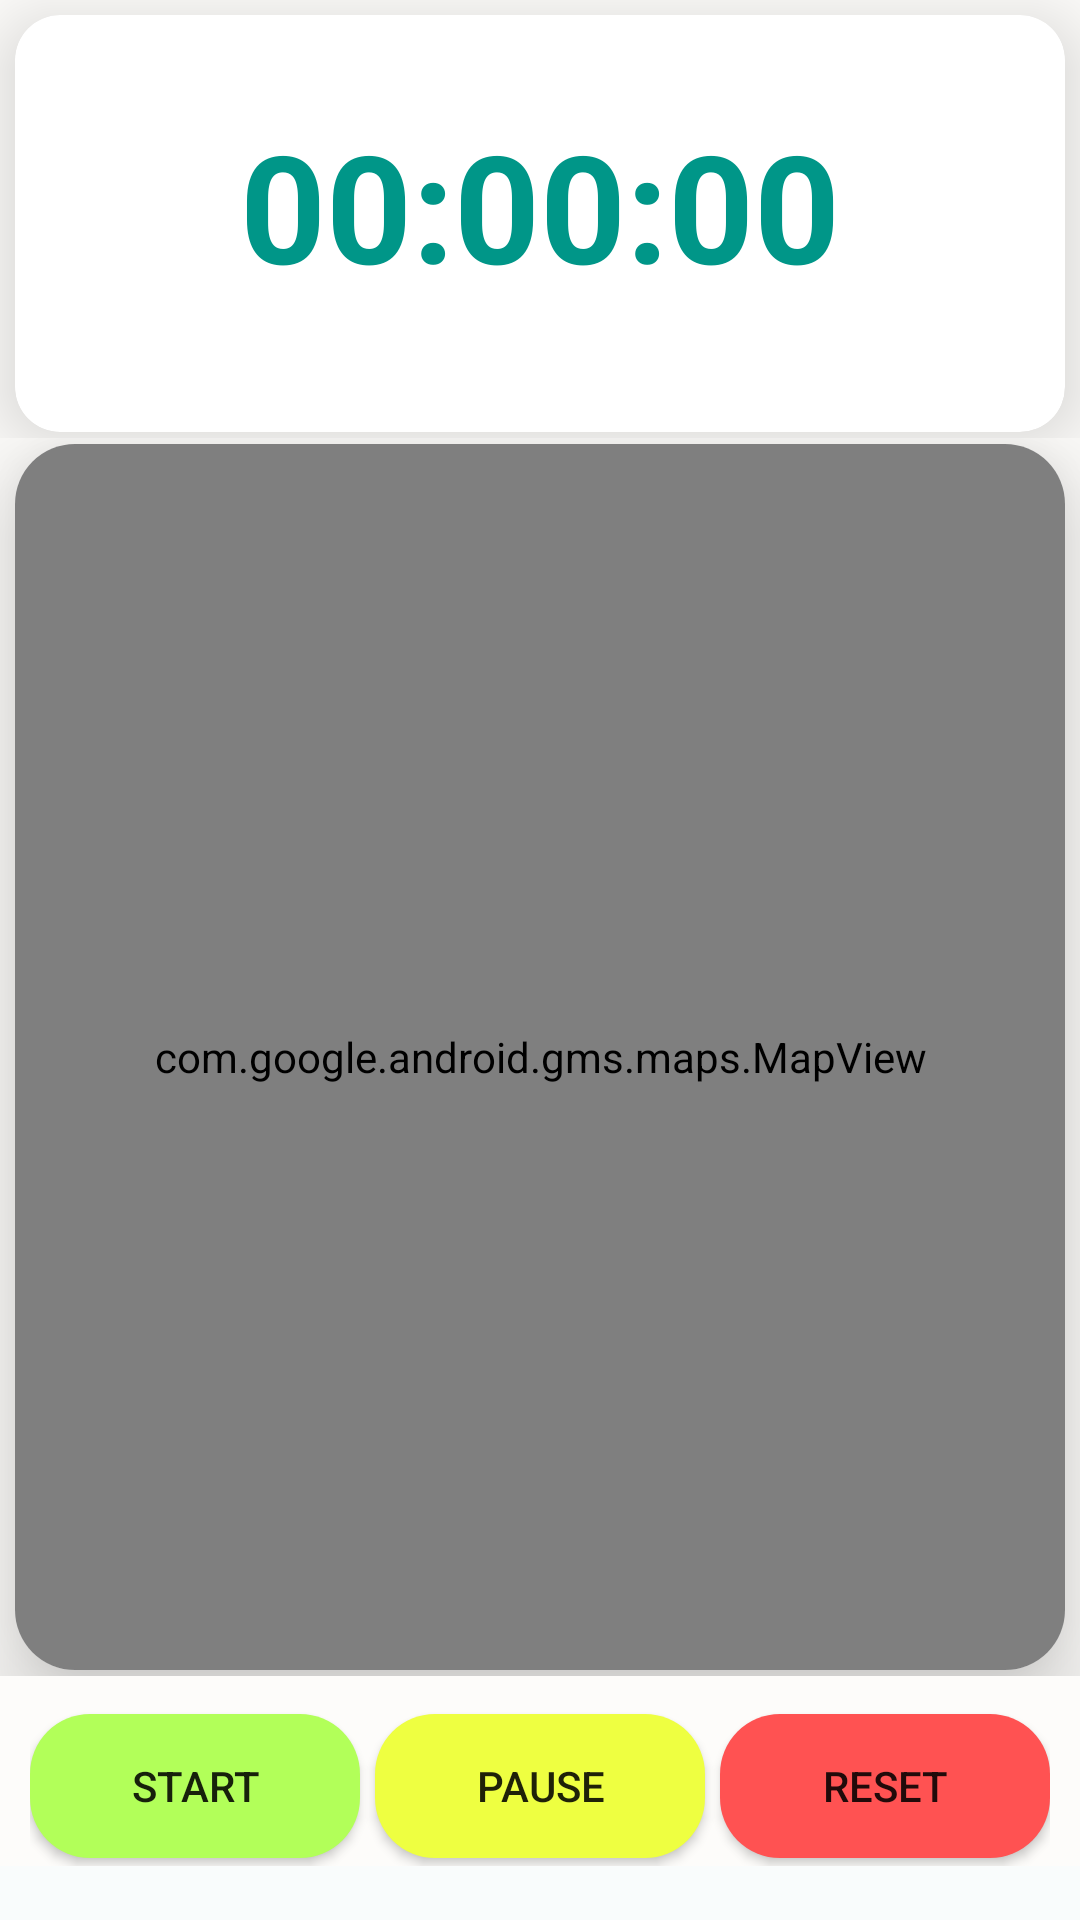

Produce the Android XML layout that renders to this screen, including the resource entries it uses.
<!-- AndroidManifest.xml: application theme AppTheme -->
<!-- res/layout/fragment_home.xml -->
<?xml version="1.0" encoding="utf-8"?>
<LinearLayout xmlns:android="http://schemas.android.com/apk/res/android"
    xmlns:app="http://schemas.android.com/apk/res-auto"
    android:layout_width="match_parent"
    android:layout_height="match_parent"
    android:background="#F9FCFC"
    android:orientation="vertical"
    android:weightSum="10">

    <FrameLayout
        android:layout_width="match_parent"
        android:layout_height="0sp"
        android:layout_weight="2.3"
        android:background="#FDFCFA">

        <android.support.v7.widget.CardView
            android:layout_width="match_parent"
            android:layout_height="match_parent"
            android:layout_marginLeft="5dp"
            android:layout_marginTop="5dp"
            android:layout_marginRight="5dp"
            android:layout_marginBottom="2dp"
            android:elevation="15dp"
            app:cardCornerRadius="15dp"
            app:cardElevation="15dp">

            <RelativeLayout
                android:layout_width="match_parent"
                android:layout_height="match_parent"
                >

                <TextView
                    android:id="@+id/textView"
                    android:layout_width="wrap_content"
                    android:layout_height="wrap_content"
                    android:layout_centerHorizontal="true"
                    android:layout_marginTop="30dp"
                    android:text="00:00:00"
                    android:textColor="#009688"
                    android:textSize="50dp"
                    android:textStyle="bold" />

            </RelativeLayout>
        </android.support.v7.widget.CardView>
    </FrameLayout>

    <FrameLayout
        android:id="@+id/mapContainer"
        android:layout_width="match_parent"
        android:layout_height="0sp"
        android:layout_alignParentBottom="true"
        android:layout_weight="6.5"
        android:background="#FDFCFA">

        <android.support.v7.widget.CardView
            android:layout_width="match_parent"
            android:layout_height="match_parent"
            android:layout_marginLeft="5dp"
            android:layout_marginTop="2dp"
            android:layout_marginRight="5dp"
            android:layout_marginBottom="2dp"
            android:elevation="20dp"
            app:cardCornerRadius="20dp"
            app:cardElevation="20dp">

            <com.google.android.gms.maps.MapView
                android:id="@+id/map"
                android:layout_width="match_parent"
                android:layout_height="match_parent">

            </com.google.android.gms.maps.MapView>

        </android.support.v7.widget.CardView>

    </FrameLayout>

    <FrameLayout
        android:layout_width="match_parent"
        android:layout_height="0dp"
        android:layout_marginBottom="5dp"
        android:layout_weight="1"
        android:background="#FDFCFA">


        <LinearLayout
            android:layout_width="match_parent"
            android:layout_height="match_parent"
            android:layout_marginLeft="10sp"
            android:layout_marginTop="10dp"
            android:layout_marginRight="10sp"
            android:orientation="horizontal">

            <Button
                android:id="@+id/buttonStart"
                android:layout_width="0sp"
                android:layout_height="wrap_content"
                android:layout_gravity="center"
                android:layout_marginRight="5dp"
                android:layout_weight="1"
                android:background="@drawable/btn_round_green"
                android:text="Start" />

            <Button
                android:id="@+id/buttonStop"
                android:layout_width="0sp"
                android:layout_height="wrap_content"
                android:layout_gravity="center"
                android:layout_weight="1"
                android:background="@drawable/btn_round_yellow"
                android:text="Pause" />

            <Button
                android:id="@+id/buttonReset"
                android:layout_width="0sp"
                android:layout_height="wrap_content"
                android:layout_gravity="center"
                android:layout_marginLeft="5dp"
                android:layout_weight="1"
                android:background="@drawable/btn_round_red"
                android:text="Reset" />


        </LinearLayout>

    </FrameLayout>


</LinearLayout>
<!-- resources referenced by this layout -->
<resources>
  <!-- drawable btn_round_green (drawable) -->
  <?xml version="1.0" encoding="utf-8"?>
  <shape xmlns:android="http://schemas.android.com/apk/res/android"
  
      android:shape="rectangle">
      <solid android:color="#B2FF59"/>
      <corners android:radius="20dp"/>
  
  </shape>
  <!-- drawable btn_round_red (drawable) -->
  <?xml version="1.0" encoding="utf-8"?>
  <shape xmlns:android="http://schemas.android.com/apk/res/android"
  
      android:shape="rectangle">
      <solid android:color="#FF5252"/>
      <corners android:radius="20dp"/>
  
  </shape>
  <!-- drawable btn_round_yellow (drawable) -->
  <?xml version="1.0" encoding="utf-8"?>
  <shape xmlns:android="http://schemas.android.com/apk/res/android"
  
      android:shape="rectangle">
      <solid android:color="#EEFF41"/>
      <corners android:radius="20dp"/>
  
  </shape>
  <style name="AppTheme" parent="Theme.AppCompat.Light.NoActionBar">
      <item name="colorPrimary">@color/colorPrimary</item>
      <item name="colorPrimaryDark">@color/colorPrimaryDark</item>
      <item name="colorAccent">@color/colorAccent</item>
      </style>
  <color name="colorPrimary">#1976D2</color>
  <color name="colorPrimaryDark">#303F9F</color>
  <color name="colorAccent">#03C3E5</color>
</resources>
